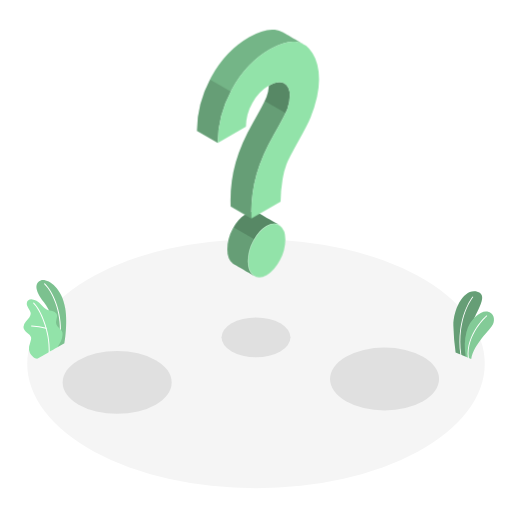
t = 0.00 s
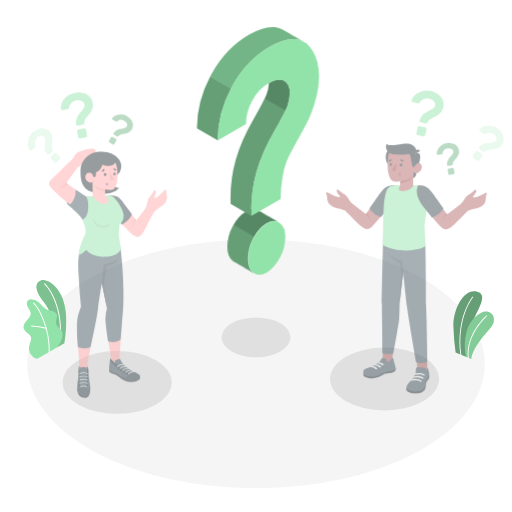
t = 0.38 s
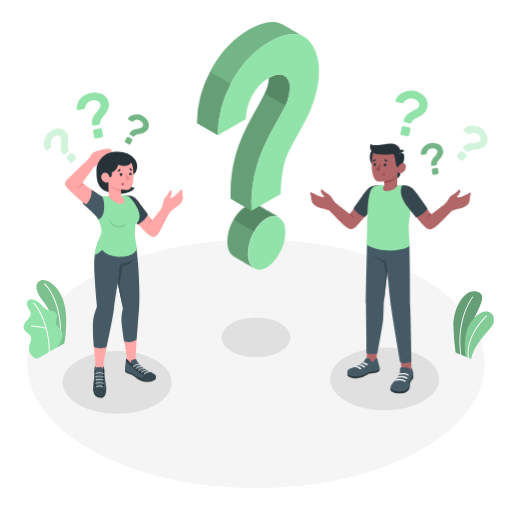
t = 1.13 s
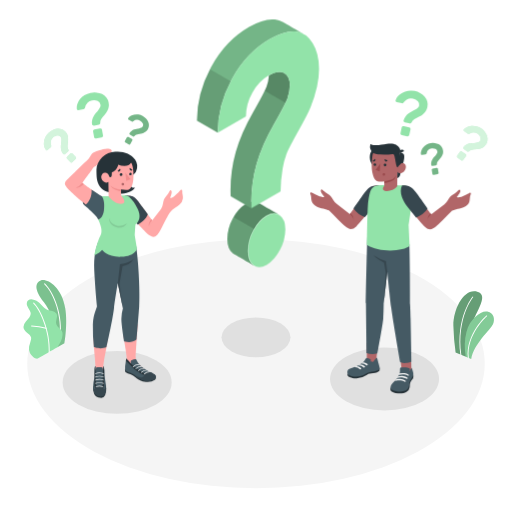
t = 1.50 s
t = 1.88 s: frame unchanged from t = 1.13 s, image omitted
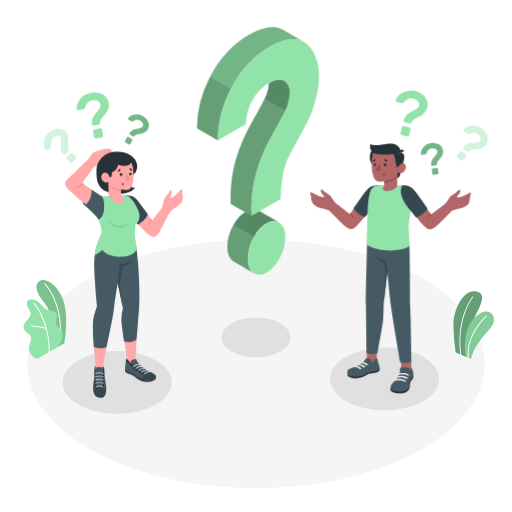
t = 2.63 s

The animated SVG that drew these frames (rendered in a browser with its animation timeline set to each time). Animation: 3 CSS @keyframes rules; one cycle of 3.00 s, repeats indefinitely.

<svg class="animated" id="freepik_stories-questions" xmlns="http://www.w3.org/2000/svg" viewBox="0 0 500 500" version="1.1" xmlns:xlink="http://www.w3.org/1999/xlink" xmlns:svgjs="http://svgjs.com/svgjs"><style>svg#freepik_stories-questions:not(.animated) .animable {opacity: 0;}svg#freepik_stories-questions.animated #freepik--character-2--inject-99 {animation: 1s 1 forwards cubic-bezier(.36,-0.01,.5,1.38) slideRight;animation-delay: 0s;}svg#freepik_stories-questions.animated #freepik--character-1--inject-99 {animation: 1s 1 forwards cubic-bezier(.36,-0.01,.5,1.38) slideLeft;animation-delay: 0s;}svg#freepik_stories-questions.animated #freepik--question-mark--inject-99 {animation: 3s Infinite  linear floating;animation-delay: 0s;}            @keyframes slideRight {                0% {                    opacity: 0;                    transform: translateX(30px);                }                100% {                    opacity: 1;                    transform: translateX(0);                }            }                    @keyframes slideLeft {                0% {                    opacity: 0;                    transform: translateX(-30px);                }                100% {                    opacity: 1;                    transform: translateX(0);                }            }                    @keyframes floating {                0% {                    opacity: 1;                    transform: translateY(0px);                }                50% {                    transform: translateY(-10px);                }                100% {                    opacity: 1;                    transform: translateY(0px);                }            }        </style><g id="freepik--Floor--inject-99" class="animable" style="transform-origin: 250px 355.23px;"><ellipse id="freepik--floor--inject-99" cx="250" cy="355.23" rx="223.4" ry="121.49" style="fill: rgb(245, 245, 245); transform-origin: 250px 355.23px;" class="animable"></ellipse></g><g id="freepik--Shadows--inject-99" class="animable" style="transform-origin: 244.975px 357.065px;"><ellipse id="freepik--Shadow--inject-99" cx="250" cy="329.43" rx="33.66" ry="19.44" style="fill: rgb(224, 224, 224); transform-origin: 250px 329.43px;" class="animable"></ellipse><ellipse id="freepik--shadow--inject-99" cx="375.53" cy="370.1" rx="53.21" ry="30.72" style="fill: rgb(224, 224, 224); transform-origin: 375.53px 370.1px;" class="animable"></ellipse><ellipse id="freepik--shadow--inject-99" cx="114.42" cy="373.42" rx="53.21" ry="30.72" style="fill: rgb(224, 224, 224); transform-origin: 114.42px 373.42px;" class="animable"></ellipse></g><g id="freepik--Plants--inject-99" class="animable" style="transform-origin: 252.659px 312.075px;"><g id="freepik--plants--inject-99" class="animable" style="transform-origin: 462.589px 317.549px;"><path d="M455,348.27l-10.05-4.11a214.38,214.38,0,0,1-2.18-26.22c0-16.42,10.23-36.5,23.21-33.14s-3.66,21.73-6.36,35.92S455,348.27,455,348.27Z" style="fill: rgb(146, 227, 169); transform-origin: 456.822px 316.349px;" id="ele4fwxuhfq7k" class="animable"></path><g id="el7txg3xdf8u6"><path d="M455,348.27l-10.05-4.11a214.38,214.38,0,0,1-2.18-26.22c0-16.42,10.23-36.5,23.21-33.14s-3.66,21.73-6.36,35.92S455,348.27,455,348.27Z" style="opacity: 0.3; transform-origin: 456.822px 316.349px;" class="animable"></path></g><path d="M450.13,347h0a.42.42,0,0,0,.36-.47c-4.79-36,11.4-56,11.56-56.17a.42.42,0,1,0-.65-.54c-.16.2-16.59,20.44-11.75,56.82A.42.42,0,0,0,450.13,347Z" style="fill: rgb(255, 255, 255); transform-origin: 455.453px 318.336px;" id="elirnozve4nwj" class="animable"></path><path d="M460.16,350.67l-5.25-2.38a55.79,55.79,0,0,1,.7-24.41c3.37-12.94,14.59-20.92,20.24-19.6,6.91,1.61,7.58,8,5.56,12.45C479,322,462.38,336.27,460.16,350.67Z" style="fill: rgb(146, 227, 169); transform-origin: 468.146px 327.404px;" id="elsuvzvfnvp1" class="animable"></path><g id="elkt9klfiaoof"><path d="M460.16,350.67l-5.25-2.38a55.79,55.79,0,0,1,.7-24.41c3.37-12.94,14.59-20.92,20.24-19.6,6.91,1.61,7.58,8,5.56,12.45C479,322,462.38,336.27,460.16,350.67Z" style="opacity: 0.1; transform-origin: 468.146px 327.404px;" class="animable"></path></g><path d="M457.43,349.84h0a.43.43,0,0,0,.38-.47c-2.36-22.84,17.57-40.4,17.78-40.57a.44.44,0,0,0,0-.6.42.42,0,0,0-.6,0c-.21.18-20.46,18-18.07,41.3A.44.44,0,0,0,457.43,349.84Z" style="fill: rgb(255, 255, 255); transform-origin: 466.216px 328.961px;" id="el5qtrevv1sk3" class="animable"></path></g><g id="freepik--plants--inject-99" class="animable" style="transform-origin: 43.7787px 311.879px;"><path d="M56,339.07l6.9-3.94s3.3-18.21.83-33.87c-3.48-22-18.47-29.61-23.91-27.42s-6.72,8.71,3.11,21.43C48.73,302.77,56.19,318.64,56,339.07Z" style="fill: rgb(146, 227, 169); transform-origin: 50.1377px 306.275px;" id="elyi7zuk7hu7" class="animable"></path><g id="eluxftju3jjgd"><g style="opacity: 0.15; transform-origin: 50.1377px 306.275px;" class="animable"><path d="M56,339.07l6.9-3.94s3.3-18.21.83-33.87c-3.48-22-18.47-29.61-23.91-27.42s-6.72,8.71,3.11,21.43C48.73,302.77,56.19,318.64,56,339.07Z" id="elno5h4bs7c8k" class="animable" style="transform-origin: 50.1377px 306.275px;"></path></g></g><path d="M58.5,330.33h-.07a.48.48,0,0,1-.41-.55c2.84-20.61-5.44-43.19-14.76-52.29a.5.5,0,1,1,.69-.71C53.43,286,61.88,309,59,329.9A.5.5,0,0,1,58.5,330.33Z" style="fill: rgb(255, 255, 255); transform-origin: 51.3134px 303.458px;" id="elukxvt6fbnrs" class="animable"></path><path d="M36.88,350.12c-1.09.62-3.33-.74-4.19-1.32a10.52,10.52,0,0,1-3.46-4,9.73,9.73,0,0,1-.86-5.85,22.65,22.65,0,0,1,.74-3.11l.87-3a7.75,7.75,0,0,0,.44-3c-.26-2.07-2.1-3.51-3.76-4.76-1.85-1.38-3.76-3.2-3.75-5.69a8.66,8.66,0,0,1,2.19-5.2c1.18-1.51,2.59-2.84,3.67-4.43A6.07,6.07,0,0,0,30,305.87a6.37,6.37,0,0,0-.84-2.41,33.46,33.46,0,0,1-2.64-4.84c-.61-1.74-.52-3.9.84-5.15a5.67,5.67,0,0,1,4.27-1.06,9.74,9.74,0,0,1,4,1.4c3.95,2.19,6.2,6.87,10.39,8.56a41,41,0,0,0,5.06,1.23,6.24,6.24,0,0,1,4.18,2.87c1.54,3.07-1.31,6.85-.23,10.11,1,2.88,3.76,4,5.33,6.59a6.14,6.14,0,0,1,.74,3.77,18.26,18.26,0,0,1-1.59,6.38A45.34,45.34,0,0,1,56,339.07C55.94,339.14,37.05,350,36.88,350.12Z" style="fill: rgb(146, 227, 169); transform-origin: 42.0287px 321.31px;" id="elaflwhesg5qm" class="animable"></path><path d="M48.07,344.16h0a.5.5,0,0,1-.48-.52c.81-19.5-8.38-41-15.06-47.3a.49.49,0,0,1,0-.69.5.5,0,0,1,.7,0C40,302,49.39,323.9,48.56,343.69A.49.49,0,0,1,48.07,344.16Z" style="fill: rgb(255, 255, 255); transform-origin: 40.4997px 319.834px;" id="elc314ni5qsxm" class="animable"></path><path d="M45.15,321.11l-.15,0a66.53,66.53,0,0,0-14.15-2.29.49.49,0,1,1,0-1,67.36,67.36,0,0,1,14.4,2.33.49.49,0,0,1,.33.61A.5.5,0,0,1,45.15,321.11Z" style="fill: rgb(255, 255, 255); transform-origin: 37.9753px 319.465px;" id="el4h2m8t0l17s" class="animable"></path></g></g><g id="freepik--character-2--inject-99" class="animable" style="transform-origin: 389.551px 236.317px;"><g id="freepik--Character--inject-99" class="animable" style="transform-origin: 381.419px 262.231px;"><polygon points="401.83 363.76 392.51 362.69 390.1 343.91 401.49 347.29 401.83 363.76" style="fill: rgb(177, 102, 104); transform-origin: 395.965px 353.835px;" id="elvviwwh6i5no" class="animable"></polygon><path d="M381.41,379.08a2.81,2.81,0,0,0,.16,2.28c1,1.16,3.58,2.52,7.1,2.77,3.37.24,6.37-.21,8.34-1.46a5.83,5.83,0,0,0,3.12-4.56c.19-1.91,0-3.76.89-5.23s2.18-2.9,2.47-3.64a7.45,7.45,0,0,0,0-3.9Z" style="fill: rgb(38, 50, 56); transform-origin: 392.495px 374.766px;" id="elconbmj2xz5" class="animable"></path><path d="M390.62,362.36a7.77,7.77,0,0,1-.39,2.13,19.56,19.56,0,0,1-2.06,4.21,17.23,17.23,0,0,1-1.4,2c-1,1.21-2.28,2.21-3.36,3.37a6.9,6.9,0,0,0-2.08,4.12c-.14,2.64,4.06,3.54,6.27,3.93a16.19,16.19,0,0,0,7.16-.36,6.57,6.57,0,0,0,4.82-5.25c.13-.74.08-1.49.17-2.22a10.35,10.35,0,0,1,2.05-4.62,13.69,13.69,0,0,0,1.57-2.51c.69-1.63.14-3.47-.3-5.09-.38-1.41-.84-3-1.34-2.89,0,.73,0,.83-.49,1.32s-.68,1.57-1.38,2.12a10.11,10.11,0,0,0,.49-1.88,1.05,1.05,0,0,0-.15-.74,2,2,0,0,0-.81-.44,16.68,16.68,0,0,0-3.2-.73,19.66,19.66,0,0,0-4.47,0,1.33,1.33,0,0,0-.79.46,1.63,1.63,0,0,0-.28.9C390.6,360.57,390.64,361.66,390.62,362.36Z" style="fill: rgb(69, 90, 100); transform-origin: 392.512px 370.532px;" id="el0vr6yt1as9x" class="animable"></path><path d="M387.81,369.26c1-.74,4.53-.75,5.73-.62a7.26,7.26,0,0,1,3.42,1.2.78.78,0,0,0,1-.08h0a.74.74,0,0,0-.08-1.12,7.43,7.43,0,0,0-3.84-1.43,19.86,19.86,0,0,0-5.18.3S387.52,368.38,387.81,369.26Z" style="fill: rgb(245, 245, 245); transform-origin: 392.974px 368.571px;" id="elfab71k3w9l" class="animable"></path><path d="M385.55,372c1.24-.73,5-.63,6.21-.5a6.83,6.83,0,0,1,3.32,1.27.79.79,0,0,0,1-.08h0a.74.74,0,0,0-.08-1.12,14.26,14.26,0,0,0-5.27-1.54c-3-.21-3.73.39-3.73.39A2.49,2.49,0,0,0,385.55,372Z" style="fill: rgb(245, 245, 245); transform-origin: 390.925px 371.449px;" id="el5kyr0m2rk3o" class="animable"></path><path d="M395.22,364.38a14.56,14.56,0,0,0-5.06.31c-.52.29-.87,1.12-.53,1.33a14.22,14.22,0,0,1,4.64-.46,9.9,9.9,0,0,1,3.2.88c.26.12.56.27.82.42a.69.69,0,0,0,1-.3h0a.66.66,0,0,0-.25-.85A9.55,9.55,0,0,0,395.22,364.38Z" style="fill: rgb(245, 245, 245); transform-origin: 394.425px 365.627px;" id="elrkvz1lup6yi" class="animable"></path><polygon points="367.08 355.22 358.22 352.75 358.22 334.84 369.21 335.32 367.08 355.22" style="fill: rgb(177, 102, 104); transform-origin: 363.715px 345.03px;" id="elbtoe629nrx" class="animable"></polygon><path d="M339.5,364.81a3.27,3.27,0,0,0,.13,2.35c.33.68,3.92,2.71,8.76,2.38a20.22,20.22,0,0,0,10-3.5c1.84-1.22,3.76-1.45,6.16-1.58s5.54-1.34,6.07-2.46a5.35,5.35,0,0,0-.08-3.05Z" style="fill: rgb(38, 50, 56); transform-origin: 355.073px 364.263px;" id="el7mtefqx3cmx" class="animable"></path><path d="M359,349.71l-.38-.08a1.39,1.39,0,0,0-.64,0,1.35,1.35,0,0,0-.6.4,11.88,11.88,0,0,0-1.23,1.95c-1,1.65-3.15,3-5.47,4.27-1.58.85-3.13,1.51-4.76,2.24s-3.88,1.21-5.18,2.09c-1.9,1.28-2.15,4.49,0,5.76,1.86,1.1,6.78,2.29,11.93.83,2.8-.8,5.92-3.79,9.6-4.08,2.34-.19,6.77-.84,8.28-2.62.56-.79-.19-3.29-.8-5.45-.67-2.36-1.3-6-2.08-5.83a1.06,1.06,0,0,1-.41.88c-.29.3-.68.49-1,.76a6.15,6.15,0,0,0-1.3,1.87,1.41,1.41,0,0,1-.66.72c-.4.14-.69-.1-1-.26a2,2,0,0,0-1.4-.1,9.42,9.42,0,0,1,.25-1.39.74.74,0,0,0,0-.44.66.66,0,0,0-.3-.34A7.43,7.43,0,0,0,359,349.71Z" style="fill: rgb(69, 90, 100); transform-origin: 354.983px 358.516px;" id="el5rokyly80f6" class="animable"></path><path d="M352.9,354.94a2.16,2.16,0,0,1,1.73-1.16c1.06-.2,2.94.59,4.11,1.55a.87.87,0,0,1-.12,1.44h0a.86.86,0,0,1-1-.11A6.7,6.7,0,0,0,352.9,354.94Z" style="fill: rgb(245, 245, 245); transform-origin: 355.983px 355.315px;" id="elh8pf23628dh" class="animable"></path><path d="M349.59,356.79a2.51,2.51,0,0,1,2.05-1.06,7.78,7.78,0,0,1,4.51,1.69.85.85,0,0,1-.12,1.39h0a.83.83,0,0,1-1-.11A6.7,6.7,0,0,0,349.59,356.79Z" style="fill: rgb(245, 245, 245); transform-origin: 353.023px 357.329px;" id="elc6cs5rc3eka" class="animable"></path><path d="M346,358.45a2.78,2.78,0,0,1,2.12-.95,7.53,7.53,0,0,1,4.32,1.7.86.86,0,0,1-.12,1.4h0a.83.83,0,0,1-1-.11A6.39,6.39,0,0,0,346,358.45Z" style="fill: rgb(245, 245, 245); transform-origin: 349.373px 359.109px;" id="elgi3ywbc3lyc" class="animable"></path><path d="M399.79,238.37c.61,18.47.65,58.47.65,58.47.19,2.3.39,6.38.56,14.66.25,12,.83,41.63.83,41.63s-5.73,2.69-11,.5c0,0-7.32-41.66-8.82-53.54-1.31-10.37-3.82-34.69-3.82-34.69l-3.46,30.87s0,8-.47,15.06c-.39,5.5-5.73,33.83-5.73,33.83a18.36,18.36,0,0,1-10.59-.35s-.48-43.49-.58-48.54c-.11-5.74,1.37-67.8,1.37-67.8Z" style="fill: rgb(69, 90, 100); transform-origin: 379.592px 291.479px;" id="el5ba6eovr958" class="animable"></path><path d="M378.21,265.4l-1.32-10.47a36.59,36.59,0,0,1-11.9-5.46s2.54,3.4,10,7l1.68,9.5-1.9,30.3Z" style="fill: rgb(55, 71, 79); transform-origin: 371.6px 272.87px;" id="elibo5mhg83hh" class="animable"></path><path d="M358.26,186.54c-2.7,3.54-16.59,22.6-16.59,22.6l-12.83-9.94c-3-2.35-3.89-5.43-5.77-7.56s-3.94-2.64-6.05-4.42-2.92-3.13-3.64-1.61,1.61,4.17,2,4.81,2.8,2.17-.38,2-9.3-3.8-10.78-4.47-1.52,1.16-.82,2.36.35,4.54,1.17,6.69,2.26,3.47,5.19,4.92c2.73,1.36,9.37,2.21,11.53,3.57h0c4.74,4.86,13.68,13.93,15.94,15.61,3.11,2.31,6.12,4.44,10.88-.14s18.55-22.55,18.55-22.55l2.85-17.09C364.83,181.15,361.52,182.27,358.26,186.54Z" style="fill: rgb(177, 102, 104); transform-origin: 336.235px 202.485px;" id="el448pu333inu" class="animable"></path><path d="M341.67,209.14c1.76,1.3,3.59,4.22,3.76,5.53a9,9,0,0,0-3-6.56Z" style="fill: rgb(154, 74, 77); transform-origin: 343.55px 211.39px;" id="el8h79ulpdaj5" class="animable"></path><path d="M370.61,180.9s-6.6-.08-9.5,1.95-5.05,5-9.76,11.85c-4.13,6-6.13,8.88-6.13,8.88a22.14,22.14,0,0,0,11.21,8.56l12.32-15.26Z" style="fill: rgb(55, 71, 79); transform-origin: 357.915px 196.52px;" id="elobhon33r55" class="animable"></path><path d="M383.38,180.58c3.74.36,9,.4,12.7.78,2.57,1.06,7.53,5.38,7.16,8.46-1.38,11.51-4.17,30.38-4.17,30.38l.92,20c-5.15,5.14-29.25,7.15-41.67-1.07,0,0,.4-35.92,1.26-42,1.53-10.89,2.87-14.93,8.49-15.89S383.38,180.58,383.38,180.58Z" style="fill: rgb(146, 227, 169); transform-origin: 380.79px 212.608px;" id="elwn1v3mqb4e" class="animable"></path><path d="M404.56,186.83c2.7,3.54,16.6,22.6,16.6,22.6L434,199.49c3-2.36,3.89-5.44,5.77-7.56s3.94-2.64,6.05-4.42,2.92-3.13,3.64-1.62-1.61,4.18-2,4.82-2.8,2.17.38,2,9.29-3.81,10.78-4.48,1.51,1.16.82,2.36-.36,4.55-1.17,6.7-2.26,3.46-5.19,4.92c-2.73,1.36-9.37,2.21-11.53,3.57h0c-4.74,4.85-13.68,13.93-15.94,15.6-3.11,2.31-6.12,4.44-10.88-.13s-15.64-18.8-15.64-18.8l-5.76-20.84C398,181.44,401.31,182.56,404.56,186.83Z" style="fill: rgb(177, 102, 104); transform-origin: 426.604px 202.77px;" id="el2py7ufsnf09" class="animable"></path><path d="M421.16,209.43c-1.76,1.3-3.59,4.22-3.76,5.53a9,9,0,0,1,3-6.57Z" style="fill: rgb(154, 74, 77); transform-origin: 419.28px 211.675px;" id="elxzpyyg694pj" class="animable"></path><path d="M392.67,181.11s5.93-.37,9.05,2c2.81,2.16,5,5,9.76,11.85,4.13,6,6.13,8.88,6.13,8.88a22.2,22.2,0,0,1-11.22,8.56L398,202.06C393.63,196.52,389.3,188.09,392.67,181.11Z" style="fill: rgb(55, 71, 79); transform-origin: 404.538px 196.745px;" id="eltb2g9g6jijl" class="animable"></path><path d="M384.31,153.5a11.6,11.6,0,1,1-11.7-11.5A11.6,11.6,0,0,1,384.31,153.5Z" style="fill: rgb(38, 50, 56); transform-origin: 372.71px 153.6px;" id="elj9ib1x1o9k" class="animable"></path><path d="M392.84,161.68s-1.81,8.85-2.55,10.3a4,4,0,0,1-2.29,1.89l.07-6.22Z" style="fill: rgb(38, 50, 56); transform-origin: 390.42px 167.775px;" id="ele9xra9g3skv" class="animable"></path><path d="M390.37,149.05a4.33,4.33,0,0,1,3.61,1.23c1.56,1.57.74,6.53-1.14,11.4l-3.54.44Z" style="fill: rgb(38, 50, 56); transform-origin: 392.051px 155.567px;" id="elzo931hhfa0f" class="animable"></path><path d="M388.24,162.13c.71.42,1.71-1,2.58-1.88s3.71-2.2,5.17.79-1.2,7.12-3.44,7.84c-3.87,1.26-4.48-1.23-4.48-1.23l-.16,14.42h0c-4.76,6.23-18.15,5.82-12.63-.68l0-4.26a24.52,24.52,0,0,1-5.22.31c-2.86-.41-4.67-2.65-5.57-5.73-1.43-4.94-2-8.94-.9-18.71,1.2-10.7,13.63-10.92,20.38-6.75S388.24,162.13,388.24,162.13Z" style="fill: rgb(177, 102, 104); transform-origin: 379.711px 165.122px;" id="elsunyb9qm8c" class="animable"></path><path d="M388.25,163.32c.35,0,1.69-2.26,2.57-3.07,1.21-1.13-.45-11.2-.45-11.2a4.9,4.9,0,0,0-.9-5.45c-1.69-1.83-4.05-4.06-11.65-3.1-5.43.69-11.32,2.44-16.11.14a8.13,8.13,0,0,0,2.9,8.6s1.74,1.1,6.29,1.61a67.39,67.39,0,0,0,12.58-.35c1.32-.19,1.61,1.08,2.35,4.57C386.48,158.12,387.05,163.31,388.25,163.32Z" style="fill: rgb(38, 50, 56); transform-origin: 376.342px 151.795px;" id="eljrkho1gankb" class="animable"></path><path d="M390.37,149.83l4.27-2.34a2.36,2.36,0,0,0-3.26-1.05A2.56,2.56,0,0,0,390.37,149.83Z" style="fill: rgb(38, 50, 56); transform-origin: 392.364px 147.99px;" id="elyhfidj2by6s" class="animable"></path><path d="M375.25,177.13s6.36-1.34,8.57-2.54a7.32,7.32,0,0,0,3.05-3.07,10,10,0,0,1-1.71,3.6c-1.61,2.1-9.89,3.7-9.89,3.7Z" style="fill: rgb(154, 74, 77); transform-origin: 381.06px 175.17px;" id="elvehiletd9v" class="animable"></path><path d="M374.74,161.11a1.29,1.29,0,0,0,1.28,1.31,1.33,1.33,0,1,0-1.28-1.31Z" style="fill: rgb(38, 50, 56); transform-origin: 376.07px 161.091px;" id="el44bznyw8u96" class="animable"></path><path d="M378.53,156.72l-2.84-1.29a1.64,1.64,0,0,0,.8,2.12A1.53,1.53,0,0,0,378.53,156.72Z" style="fill: rgb(38, 50, 56); transform-origin: 377.045px 156.556px;" id="eldfs3vnevb5t" class="animable"></path><path d="M366.38,155.15l-2.47,1.94a1.49,1.49,0,0,0,2.16.31A1.66,1.66,0,0,0,366.38,155.15Z" style="fill: rgb(38, 50, 56); transform-origin: 365.298px 156.44px;" id="elfcrmu0bqvo" class="animable"></path><path d="M364.89,160.8a1.22,1.22,0,1,0,1.21-1.28A1.24,1.24,0,0,0,364.89,160.8Z" style="fill: rgb(38, 50, 56); transform-origin: 366.109px 160.74px;" id="elckpp88t1rs5" class="animable"></path><polygon points="371.51 159.77 370.79 167.42 366.84 165.9 371.51 159.77" style="fill: rgb(154, 74, 77); transform-origin: 369.175px 163.595px;" id="elk03tcf2qpj" class="animable"></polygon><path d="M373.68,170.29a1.23,1.23,0,1,0,1.23-1.22A1.23,1.23,0,0,0,373.68,170.29Z" style="fill: rgb(154, 74, 77); transform-origin: 374.91px 170.3px;" id="ellio3m8cdyuq" class="animable"></path></g><g id="freepik--question-marks--inject-99" class="animable" style="transform-origin: 431.204px 129.583px;"><path d="M404.9,88.82a20.89,20.89,0,0,1,5.46,2.05,15.67,15.67,0,0,1,4.34,3.45A12.37,12.37,0,0,1,417.26,99a11,11,0,0,1,.12,5.62,11.35,11.35,0,0,1-1.72,4.11,13.43,13.43,0,0,1-2.69,2.83,21.92,21.92,0,0,1-3.21,2.07l-3.18,1.68a17.43,17.43,0,0,0-2.72,1.76,5.15,5.15,0,0,0-1.7,2.27,2.37,2.37,0,0,1-.81,1,1.43,1.43,0,0,1-1.22.25l-4.68-1a1.73,1.73,0,0,1-1.1-.76,1.42,1.42,0,0,1-.2-1.27,11.15,11.15,0,0,1,2-4,15.74,15.74,0,0,1,2.88-2.78,22.54,22.54,0,0,1,3.29-2c1.14-.57,2.2-1.12,3.18-1.66a13.89,13.89,0,0,0,2.51-1.7,4,4,0,0,0,1.33-2.2,4.77,4.77,0,0,0-1.12-4.28,8.58,8.58,0,0,0-4.91-2.67q-5.24-1.17-8.86,3.53a3.23,3.23,0,0,1-.87.87,1.57,1.57,0,0,1-1.21.09l-5-1.11a1.35,1.35,0,0,1-.87-.58,1.27,1.27,0,0,1-.19-1.07,9.78,9.78,0,0,1,2.3-4.11,15.48,15.48,0,0,1,4.29-3.32,18.43,18.43,0,0,1,5.65-1.88A16.42,16.42,0,0,1,404.9,88.82Zm-5.28,35.54a1.63,1.63,0,0,1,1.06.76,1.65,1.65,0,0,1,.23,1.28l-1.2,5.42a1.71,1.71,0,0,1-2,1.29l-5.3-1.17a1.65,1.65,0,0,1-1.06-.75,1.62,1.62,0,0,1-.23-1.28l1.2-5.43a1.71,1.71,0,0,1,2-1.29Z" style="fill: rgb(146, 227, 169); transform-origin: 401.976px 110.792px;" id="elhwbpws44pa8" class="animable"></path><path d="M420.62,139.81a14,14,0,0,1,4-.08,10.81,10.81,0,0,1,3.67,1.1,8.54,8.54,0,0,1,2.82,2.32,7.5,7.5,0,0,1,1.51,3.57,7.65,7.65,0,0,1,0,3.07,9.21,9.21,0,0,1-1,2.51,15.59,15.59,0,0,1-1.52,2.14l-1.61,1.9a13.05,13.05,0,0,0-1.3,1.82,3.58,3.58,0,0,0-.5,1.89,1.65,1.65,0,0,1-.26.88,1,1,0,0,1-.71.47l-3.27.54a1.23,1.23,0,0,1-.9-.21,1,1,0,0,1-.45-.76,7.44,7.44,0,0,1,.23-3.06,10.16,10.16,0,0,1,1.13-2.53,15.53,15.53,0,0,1,1.59-2.13c.59-.66,1.12-1.28,1.62-1.88a9.77,9.77,0,0,0,1.17-1.73,2.76,2.76,0,0,0,.29-1.75,3.29,3.29,0,0,0-1.82-2.46,5.86,5.86,0,0,0-3.82-.46,5.73,5.73,0,0,0-4.78,4.53,2.34,2.34,0,0,1-.34.79,1.11,1.11,0,0,1-.75.36l-3.48.57a1,1,0,0,1-.71-.15.89.89,0,0,1-.4-.64,6.75,6.75,0,0,1,.43-3.22,10.48,10.48,0,0,1,1.9-3.23,12.79,12.79,0,0,1,3.14-2.65A11.38,11.38,0,0,1,420.62,139.81ZM426.33,164a1.16,1.16,0,0,1,.88.21,1.15,1.15,0,0,1,.47.76l.62,3.78a1.16,1.16,0,0,1-.21.88,1.12,1.12,0,0,1-.76.47l-3.7.61a1.15,1.15,0,0,1-.87-.21,1.12,1.12,0,0,1-.48-.76l-.62-3.79a1.19,1.19,0,0,1,1-1.35Z" style="fill: rgb(146, 227, 169); transform-origin: 421.882px 155.174px;" id="el1ljm3lt6s1m" class="animable"></path><g id="elvwzetinouwc"><g style="opacity: 0.2; transform-origin: 421.882px 155.174px;" class="animable"><path d="M420.62,139.81a14,14,0,0,1,4-.08,10.81,10.81,0,0,1,3.67,1.1,8.54,8.54,0,0,1,2.82,2.32,7.5,7.5,0,0,1,1.51,3.57,7.65,7.65,0,0,1,0,3.07,9.21,9.21,0,0,1-1,2.51,15.59,15.59,0,0,1-1.52,2.14l-1.61,1.9a13.05,13.05,0,0,0-1.3,1.82,3.58,3.58,0,0,0-.5,1.89,1.65,1.65,0,0,1-.26.88,1,1,0,0,1-.71.47l-3.27.54a1.23,1.23,0,0,1-.9-.21,1,1,0,0,1-.45-.76,7.44,7.44,0,0,1,.23-3.06,10.16,10.16,0,0,1,1.13-2.53,15.53,15.53,0,0,1,1.59-2.13c.59-.66,1.12-1.28,1.62-1.88a9.77,9.77,0,0,0,1.17-1.73,2.76,2.76,0,0,0,.29-1.75,3.29,3.29,0,0,0-1.82-2.46,5.86,5.86,0,0,0-3.82-.46,5.73,5.73,0,0,0-4.78,4.53,2.34,2.34,0,0,1-.34.79,1.11,1.11,0,0,1-.75.36l-3.48.57a1,1,0,0,1-.71-.15.89.89,0,0,1-.4-.64,6.75,6.75,0,0,1,.43-3.22,10.48,10.48,0,0,1,1.9-3.23,12.79,12.79,0,0,1,3.14-2.65A11.38,11.38,0,0,1,420.62,139.81ZM426.33,164a1.16,1.16,0,0,1,.88.21,1.15,1.15,0,0,1,.47.76l.62,3.78a1.16,1.16,0,0,1-.21.88,1.12,1.12,0,0,1-.76.47l-3.7.61a1.15,1.15,0,0,1-.87-.21,1.12,1.12,0,0,1-.48-.76l-.62-3.79a1.19,1.19,0,0,1,1-1.35Z" id="elvgf34qa468" class="animable" style="transform-origin: 421.882px 155.174px;"></path></g></g><path d="M454.72,150.54a1.41,1.41,0,0,1,.33,1.94l-2.64,3.7a1.41,1.41,0,0,1-1.94.33l-3.62-2.57a1.35,1.35,0,0,1-.56-.9,1.4,1.4,0,0,1,.23-1l2.64-3.71a1.39,1.39,0,0,1,.9-.56,1.37,1.37,0,0,1,1,.24ZM470,125.45a16.58,16.58,0,0,1,3.46,3.28,12.85,12.85,0,0,1,2.17,4,10.15,10.15,0,0,1,.45,4.31,9,9,0,0,1-1.7,4.27,9.33,9.33,0,0,1-2.6,2.55,10.87,10.87,0,0,1-2.94,1.27,18,18,0,0,1-3.07.54l-2.94.25a15.81,15.81,0,0,0-2.6.46,4.28,4.28,0,0,0-2,1.18,2.11,2.11,0,0,1-.94.53,1.2,1.2,0,0,1-1-.21l-3.2-2.27a1.45,1.45,0,0,1-.58-.92,1.16,1.16,0,0,1,.25-1,9,9,0,0,1,2.75-2.39,12.32,12.32,0,0,1,3.06-1.18,18.7,18.7,0,0,1,3.12-.48c1-.06,2-.14,2.92-.23a11,11,0,0,0,2.43-.49,3.23,3.23,0,0,0,1.7-1.23,3.87,3.87,0,0,0,.52-3.58,7,7,0,0,0-2.84-3.57q-3.57-2.55-7.8-.17a2.8,2.8,0,0,1-.93.38,1.3,1.3,0,0,1-.95-.32l-3.4-2.42a1.15,1.15,0,0,1-.48-.72,1.06,1.06,0,0,1,.21-.86,7.93,7.93,0,0,1,3-2.37,12.69,12.69,0,0,1,4.29-1.13,15.31,15.31,0,0,1,4.85.38A13.32,13.32,0,0,1,470,125.45Z" style="fill: rgb(146, 227, 169); transform-origin: 461.208px 139.819px;" id="elilr7jn6h3br" class="animable"></path><g id="el4x4blgcqgi4"><g style="opacity: 0.6; transform-origin: 461.208px 139.819px;" class="animable"><path d="M454.72,150.54a1.41,1.41,0,0,1,.33,1.94l-2.64,3.7a1.41,1.41,0,0,1-1.94.33l-3.62-2.57a1.35,1.35,0,0,1-.56-.9,1.4,1.4,0,0,1,.23-1l2.64-3.71a1.39,1.39,0,0,1,.9-.56,1.37,1.37,0,0,1,1,.24ZM470,125.45a16.58,16.58,0,0,1,3.46,3.28,12.85,12.85,0,0,1,2.17,4,10.15,10.15,0,0,1,.45,4.31,9,9,0,0,1-1.7,4.27,9.33,9.33,0,0,1-2.6,2.55,10.87,10.87,0,0,1-2.94,1.27,18,18,0,0,1-3.07.54l-2.94.25a15.81,15.81,0,0,0-2.6.46,4.28,4.28,0,0,0-2,1.18,2.11,2.11,0,0,1-.94.53,1.2,1.2,0,0,1-1-.21l-3.2-2.27a1.45,1.45,0,0,1-.58-.92,1.16,1.16,0,0,1,.25-1,9,9,0,0,1,2.75-2.39,12.32,12.32,0,0,1,3.06-1.18,18.7,18.7,0,0,1,3.12-.48c1-.06,2-.14,2.92-.23a11,11,0,0,0,2.43-.49,3.23,3.23,0,0,0,1.7-1.23,3.87,3.87,0,0,0,.52-3.58,7,7,0,0,0-2.84-3.57q-3.57-2.55-7.8-.17a2.8,2.8,0,0,1-.93.38,1.3,1.3,0,0,1-.95-.32l-3.4-2.42a1.15,1.15,0,0,1-.48-.72,1.06,1.06,0,0,1,.21-.86,7.93,7.93,0,0,1,3-2.37,12.69,12.69,0,0,1,4.29-1.13,15.31,15.31,0,0,1,4.85.38A13.32,13.32,0,0,1,470,125.45Z" style="fill: rgb(255, 255, 255); transform-origin: 461.208px 139.819px;" id="elxud96v3qfxa" class="animable"></path></g></g></g></g><g id="freepik--character-1--inject-99" class="animable animator-active" style="transform-origin: 110.726px 239.347px;"><g id="freepik--character--inject-99" class="animable" style="transform-origin: 121.006px 266.79px;"><path d="M132.48,348.52c-.1-3,2.06-32.32,2.06-32.32l-14.28,10.36c2.93,17.48,3.56,21.61,3.61,24.47h0a2.65,2.65,0,0,0-.08.73c0,3.4,3.85,5.23,6.84,7.5a56.63,56.63,0,0,0,8.09,5.28c2.17,1.09,6.59,1.19,7.13-.21-3.64-2.78-8.93-6.94-11.83-10.11C132.64,352.7,132.59,351.5,132.48,348.52Z" style="fill: rgb(255, 168, 167); transform-origin: 133.055px 340.785px;" id="elbna8s3kzh2" class="animable"></path><path d="M152.06,368a2.66,2.66,0,0,1-.61,2.73,12.24,12.24,0,0,1-9.08,2.16c-4.54-.59-7-1.88-8.81-3.4s-4.36-3.66-6.42-4.11a12.38,12.38,0,0,1-4.58-1.88c-.61-.59-.53-3.21-.53-3.21Z" style="fill: rgb(38, 50, 56); transform-origin: 137.117px 366.666px;" id="el8t5nipx15ro" class="animable"></path><path d="M123.84,350.2a.72.72,0,0,0-.69.61c-.14.72-.29,2.82-.59,4a21.35,21.35,0,0,0-.44,6.36c.25,1.35,3.35,2.28,5.34,3a25.15,25.15,0,0,1,6.44,4.06,18.16,18.16,0,0,0,9.57,3.57c3.5,0,7.44-1.16,8.35-2.78,1.11-2,.24-3.17-4.95-5.58-1-.45-4.43-2.5-5.61-3.24-3.18-2-6.33-4.79-7.8-8.33a2,2,0,0,0-.74-1.08,1.66,1.66,0,0,0-1-.1,8.72,8.72,0,0,0-2.5.76c-.69.33-1.68.72-1.67,1.61a3.09,3.09,0,0,0,.2.9c.06.19.11.43,0,.54s-.35,0-.49-.14a13.19,13.19,0,0,1-1.39-1.68,5.43,5.43,0,0,0-.83-.83,7.88,7.88,0,0,1-.88-.58C123.78,351,123.86,350.62,123.84,350.2Z" style="fill: rgb(69, 90, 100); transform-origin: 137.148px 361px;" id="elh42ec7gacmw" class="animable"></path><path d="M133.9,368.28c-.91-.74-1.87-1.47-2.83-2.11h0s6.1,3.71,8.56,2a2.2,2.2,0,0,0,.8-2.82c0-.42,3.88-2.23,5.42-2.41h0c.43.24.79.43,1,.53,5.19,2.41,6.06,3.57,4.95,5.58-.91,1.62-3.76,2.89-8.28,2.89C140.58,372,136,370,133.9,368.28Z" style="fill: rgb(55, 71, 79); transform-origin: 141.647px 367.441px;" id="el6i1fl1wb15x" class="animable"></path><path d="M140,364.14c3.23,1.29,1.85,1.89.95,2s-6.33-3-9.65-5.66-5.63-5.73-6.91-6.73c-.48-.37-1-.83-1.46-1.26.09-.71.16-1.36.22-1.7a.72.72,0,0,1,.69-.61c0,.42-.06.81.26,1.12a7.88,7.88,0,0,0,.88.58,5.43,5.43,0,0,1,.83.83,13.19,13.19,0,0,0,1.39,1.68A42,42,0,0,0,140,364.14Z" style="fill: rgb(38, 50, 56); transform-origin: 132.479px 358.161px;" id="elfbbhbp4xvsm" class="animable"></path><path d="M140.72,365.69a.32.32,0,0,1-.2-.08.31.31,0,0,1-.05-.44,7.67,7.67,0,0,1,5.91-2.34.33.33,0,0,1,.29.36.32.32,0,0,1-.35.28,7.12,7.12,0,0,0-5.35,2.1A.33.33,0,0,1,140.72,365.69Z" style="fill: rgb(245, 245, 245); transform-origin: 143.536px 364.255px;" id="eloam4mv5rtbk" class="animable"></path><path d="M137.91,364a.31.31,0,0,1-.21-.07.33.33,0,0,1,0-.45,7.69,7.69,0,0,1,5.91-2.33.32.32,0,0,1-.07.64,7.08,7.08,0,0,0-5.35,2.1A.32.32,0,0,1,137.91,364Z" style="fill: rgb(245, 245, 245); transform-origin: 140.754px 362.571px;" id="el19bs7o7gv2z" class="animable"></path><path d="M135.09,362.31a.31.31,0,0,1-.2-.07.32.32,0,0,1,0-.45,7.7,7.7,0,0,1,5.91-2.33.32.32,0,0,1,.29.35.32.32,0,0,1-.35.29,7.08,7.08,0,0,0-5.35,2.1A.34.34,0,0,1,135.09,362.31Z" style="fill: rgb(245, 245, 245); transform-origin: 137.945px 360.882px;" id="elpq90xwd84u" class="animable"></path><path d="M132.48,360.44a.31.31,0,0,1-.2-.07.31.31,0,0,1,0-.45,7.67,7.67,0,0,1,5.91-2.33.32.32,0,0,1,.28.35.32.32,0,0,1-.35.28,7.15,7.15,0,0,0-5.35,2.1A.32.32,0,0,1,132.48,360.44Z" style="fill: rgb(245, 245, 245); transform-origin: 135.327px 359.011px;" id="el7oxob7aj2kd" class="animable"></path><path d="M129.93,358.57a.37.37,0,0,1-.2-.07.32.32,0,0,1,0-.45,7.82,7.82,0,0,1,6.45-2.36.3.3,0,0,1,.28.35.32.32,0,0,1-.35.28,7.27,7.27,0,0,0-5.88,2.12A.34.34,0,0,1,129.93,358.57Z" style="fill: rgb(245, 245, 245); transform-origin: 133.051px 357.11px;" id="el9rrn55jgceq" class="animable"></path><path d="M105.58,329.55l-14.41-.26c.21,9.62,1.74,20.29,2,29.31,0,1.7,0,13.2.6,16.7,1,5.25,7.2,4.54,7.53,1.4s-.4-16.57-.38-18c-.06-5.78,2.65-15.55,4.08-25.94C105.06,332.29,105.51,330.05,105.58,329.55Z" style="fill: rgb(255, 168, 167); transform-origin: 98.375px 354.221px;" id="el3ng7fdzjqlp" class="animable"></path><path d="M103.64,378.88a14.39,14.39,0,0,1-1,7.08,4.54,4.54,0,0,1-5,2.36c-2.13-.31-4.94-1.45-5.8-4A16.92,16.92,0,0,1,91,377Z" style="fill: rgb(38, 50, 56); transform-origin: 97.3173px 382.712px;" id="elgmgvtyyfp3" class="animable"></path><path d="M93.13,357.5c-.85.15-.69,4.3-.77,8.47-.09,4.48-1.22,6.44-1.33,10.11-.13,4.2.28,6,2,8.38s7.09,4.3,9.26.46c1.77-3.13,1.53-6.38.92-10.5s-1.09-7.24-1.25-10.5-.23-6.15-1-6.42c0,.46,0,1.05,0,1.5s.07,2-.41,2.1a7.48,7.48,0,0,1-.13-1.17,1.42,1.42,0,0,0-.33-1,1.64,1.64,0,0,0-1-.32,22.3,22.3,0,0,0-2.58-.14c-.43,0-.87,0-1.29.07a3.24,3.24,0,0,0-1.07.27.78.78,0,0,0-.43.46,1.29,1.29,0,0,0,0,.48,3.53,3.53,0,0,1,0,.86c0,.13-.09.29-.22.27s-.15-.14-.16-.24c-.06-.5,0-.87-.06-1.45,0-.27,0-.64,0-.91S93.14,357.77,93.13,357.5Z" style="fill: rgb(69, 90, 100); transform-origin: 97.3345px 372.302px;" id="el3ebca9euyn1" class="animable"></path><path d="M91.1,374.88c0,.61-.13,4.62,1,5.22s1.57-2.52,1.57-2.52,2.65-1.11,6.81.23c-.14.66.68,2.72,1.73,2.16s1-5.13,1-5.19c.57,4,.75,7.1-1,10.14-2.17,3.84-7.56,1.9-9.26-.46s-2.11-4.18-2-8.38C91,375.66,91.07,375.27,91.1,374.88Z" style="fill: rgb(55, 71, 79); transform-origin: 97.2709px 380.939px;" id="elrttappg32rd" class="animable"></path><path d="M94,377.81c.13,1.5-1.39,1.15-1.67-1s.38-7.24,0-10.88c.08-4.17-.08-8.32.77-8.47a.76.76,0,0,0,0,.15l.1,2.11a6.85,6.85,0,0,0,0,.9c.28,3.06.45,9,.46,11.82A50.39,50.39,0,0,0,94,377.81Z" style="fill: rgb(38, 50, 56); transform-origin: 93.1332px 368.093px;" id="elmzcf1w3wfr" class="animable"></path><path d="M100,377.81a47.78,47.78,0,0,0,.29-5.33c0-2.8.18-8.67.46-11.75a7.7,7.7,0,0,0,.13-1.73c0-.42,0-1,0-1.4,0,0,0-.06,0-.1.56.21.76,1.86.88,3.94,0,1.21,0,2.71-.11,4.53-.38,3.64.28,8.8,0,10.91S99.9,379.31,100,377.81Z" style="fill: rgb(38, 50, 56); transform-origin: 100.878px 368.12px;" id="elld0j2upwf6q" class="animable"></path><path d="M100.59,377.92l-.11,0a10.22,10.22,0,0,0-6.67,0,.32.32,0,1,1-.23-.6,10.6,10.6,0,0,1,7.13,0,.31.31,0,0,1,.18.41A.31.31,0,0,1,100.59,377.92Z" style="fill: rgb(245, 245, 245); transform-origin: 97.1426px 377.322px;" id="elea4erqwr2sb" class="animable"></path><path d="M101,374.6a.23.23,0,0,1-.11,0,12.58,12.58,0,0,0-7.46,0,.32.32,0,0,1-.41-.2.31.31,0,0,1,.2-.4,13,13,0,0,1,7.89,0,.32.32,0,0,1-.11.62Z" style="fill: rgb(245, 245, 245); transform-origin: 97.1604px 374.003px;" id="ell2j5ukls7ha" class="animable"></path><path d="M93.3,371.46a.33.33,0,0,1-.29-.19.32.32,0,0,1,.16-.42,10.93,10.93,0,0,1,7.87-.05.31.31,0,0,1,.18.41.32.32,0,0,1-.41.18s-3.92-1.54-7.37,0A.35.35,0,0,1,93.3,371.46Z" style="fill: rgb(245, 245, 245); transform-origin: 97.1133px 370.776px;" id="elvp734sqp2hj" class="animable"></path><path d="M93.23,368.52a.32.32,0,0,1-.29-.18.32.32,0,0,1,.15-.42,9.89,9.89,0,0,1,8-.09.31.31,0,0,1,.15.42.31.31,0,0,1-.42.15,9.5,9.5,0,0,0-7.48.09A.35.35,0,0,1,93.23,368.52Z" style="fill: rgb(245, 245, 245); transform-origin: 97.0917px 367.775px;" id="elvtr73n6w7h" class="animable"></path><path d="M93.16,365.23a.32.32,0,0,1-.14-.61c3.81-1.88,7.92-.08,8.09,0a.3.3,0,0,1,.16.42.32.32,0,0,1-.42.16s-4-1.75-7.54,0A.28.28,0,0,1,93.16,365.23Z" style="fill: rgb(245, 245, 245); transform-origin: 97.0697px 364.499px;" id="elwo610rliyqm" class="animable"></path><path d="M95.91,236c-5.08,14.07-4.19,22.9-3.32,37.65.8,13.52,2.07,25.43,2.07,25.43-.2,2.4-3.54,7.08-4,17.68a173.65,173.65,0,0,0,1,22.35s6.65,2.43,12.27,0c0,0,5.75-25.39,7.32-37.8,1.36-10.83,3.74-24.67,3.74-24.67l5,24.62a36.38,36.38,0,0,0-1.49,10.19c0,5.79,2.69,21.89,2.69,21.89s7.45,2.41,12.17-1.78c0,0,1.87-23.17,2.53-32,.88-11.78-.4-44.07-3.23-60.6Z" style="fill: rgb(69, 90, 100); transform-origin: 113.395px 288.095px;" id="eluveiqeo9wk" class="animable"></path><path d="M115.05,276.6l2.08-18.52s9.31-1.24,13.53-5.21a15.27,15.27,0,0,1-11,6.93l-3,17.24,3.4,24.18Z" style="fill: rgb(55, 71, 79); transform-origin: 122.855px 277.045px;" id="elikordt1vcf" class="animable"></path><path d="M138.07,222.27c-4.53-4.66-12.71-15.2-12.71-15.2l-4.62-16a29.88,29.88,0,0,0,3.1,0c5,.33,6.47.76,9.58,4.16,2.47,2.71,11.89,15.57,15.16,19.9l8.69-11.07c2.09-3.15,1.75-6.68,2.83-9.25s2.83-3.7,4.23-6,1.73-3.84,2.88-2.65-.18,4.39-.35,5.12-1.93,2.9,1,1.77,7.45-6.48,8.61-7.57,1.78.6,1.52,1.94,1,4.36.54,6.57a9,9,0,0,1-3.1,5.71c-2.11,2.12-7.27,4.73-9.29,7.52s-6.33,11.46-9,16.68c-3.35,6.64-6.2,8.83-10,6.59S139.74,224,138.07,222.27Z" style="fill: rgb(255, 168, 167); transform-origin: 149.686px 208.235px;" id="elxg08vbvzl4h" class="animable"></path><path d="M122.21,190.9a16.58,16.58,0,0,1,7.54,1c2.71,1.22,4.55,3.84,7.2,7.39s7.38,9.76,7.38,9.76-1.28,5.39-9.72,10.23l-13.78-14.19Z" style="fill: rgb(55, 71, 79); transform-origin: 132.58px 205.049px;" id="elzbeectmpia" class="animable"></path><path d="M148.58,215.12a10.56,10.56,0,0,0-3.15,5.83s-1-3.21,2.41-6.82Z" style="fill: rgb(242, 143, 143); transform-origin: 146.937px 217.54px;" id="elsv7it9iikx" class="animable"></path><path d="M132.19,219.31c6.15-5.06,4.12-11.65,1.88-16.09-4.49-8.87-9.16-12.36-11.11-12.33l-12.23.12c-5.84.8-10.36.4-11.77.73-3.6.85-3.68,3.81-3.82,7.64-.15,4.2-2.3,3.49-1.21,10.43a71.63,71.63,0,0,1,3.38,7.95c.66,2.4,2.52,6.22,1.53,10.1-.38,1.5-1.4,3-2.93,7.11a77.43,77.43,0,0,0-3.85,14.26s3.57-.83,7.63-5.15c0,0,5.55,7.43,18.9,6.68,13.85-.78,15.07-8,15.07-8l-2.12-13C131.86,224.51,132,222.61,132.19,219.31Z" style="fill: rgb(146, 227, 169); transform-origin: 114.168px 220.851px;" id="elkg1y8pdwxsr" class="animable"></path><g id="elztm4zs1jip"><path d="M124.2,218s-5,4-10.87,2.08a10,10,0,0,1-6.79-7s-.5,6.65,6.88,8.79A9.6,9.6,0,0,0,124.2,218Z" style="opacity: 0.1; transform-origin: 115.366px 217.682px;" class="animable"></path></g><path d="M89.19,185.18c-1.81-1.32-11.56,11.73-7,15s9.42-6,8.44-10.38S89.19,185.18,89.19,185.18Z" style="fill: rgb(55, 71, 79); transform-origin: 85.8724px 192.976px;" id="elu413pbxk36" class="animable"></path><path d="M80.34,178.7c2.44-3.38,4.1-5.93,6.33-8.83,1.26-1.65,2.07-2.82,3.28-4.51.84-1.16,1.33-2.14,2.27-2.51a8,8,0,0,0,2.75-2,16.29,16.29,0,0,0,1.29-1.71,25,25,0,0,1,5-5.16c2-1.55,4.19-2.75,6.23-4.23,1.21-.88,2.51-2.33,1-3.64a3.59,3.59,0,0,0-1.62-.74c-3.64-.73-6.79.58-10.33,1.55a30.89,30.89,0,0,0-4.5,1.61,7.73,7.73,0,0,0-2,1.19,10.33,10.33,0,0,0-2,3c-1.55,2.85-4.82,5.39-7.11,7.62-2.69,2.62-5.09,5-8.16,7.91-2.76,2.6-5.47,5-8,7.84-2.09,2.34-1.28,4.14-1,4.75,1.8,3.54,3.76,4.79,6.12,7,.78.72,1.57,1.43,2.36,2.14,3.06,2.76,6.12,5.34,9.3,8,3.4,2.8,4.8,4.16,7.83,6.88a22.49,22.49,0,0,1,4.71,6.13c5.25.87,10.41-7.16,5.91-16.55a9.82,9.82,0,0,0-3.25-3.78C91.21,186.71,80.34,178.7,80.34,178.7Z" style="fill: rgb(255, 168, 167); transform-origin: 86.2756px 178.106px;" id="el9cltpkpm0w" class="animable"></path><path d="M80.34,178.7A13.82,13.82,0,0,1,74,183.21s3.35.8,7.85-3.39Z" style="fill: rgb(242, 143, 143); transform-origin: 77.925px 180.986px;" id="eludjqj34imx" class="animable"></path><path d="M99.38,191.66c-1.23-.85-4.22-2.66-10.19-6.48,0,0,.92,1.93-.53,6.78s-4.51,7.92-6.43,8.27c0,0,3.34,2.64,6.42,5.62s5.61,5.09,7.39,8.55c0,0,4.4-1.13,5.4-8.59C102.14,200.58,101.72,194.44,99.38,191.66Z" style="fill: rgb(69, 90, 100); transform-origin: 91.9885px 199.79px;" id="el7wjwr6fvkr5" class="animable"></path><path d="M132.78,167.64a12,12,0,0,0-.81-11.71c-3.79-5.39-10.18-8-17.24-7.92l-2.19,0c-9.53.16-18.19,8.34-18.36,17.55h0c0,6.48,0,12.47,3.57,16.89,3.29,4.11,8.42,5.46,12.75,6.12,8.28,1.26,17.58.3,21.34-5.34,0,0-5,1-4.37-4.18.09-.82-.69-1.72-2.06-2.65a27.77,27.77,0,0,1,3.37-4.65C130.19,170.34,131.82,169.55,132.78,167.64Z" style="fill: rgb(38, 50, 56); transform-origin: 114.057px 168.534px;" id="elcp73vnluo8r" class="animable"></path><path d="M130.31,172.37c-.05,9.65-3.14,12.08-4.69,12.8s-4.59.34-7.54-.09l.1,5.79s3.45,3.49,3.25,6.15-5.28,3-9.13.51a28.56,28.56,0,0,1-5.72-5,2.1,2.1,0,0,1-.51-1.33l-.24-13.61s-1.58,1.73-4.46-.17a5.26,5.26,0,0,1-1.49-7.61,3.88,3.88,0,0,1,5.92.61c.88,1.64.8,2.8,2,2.61s1.25-1.49,1.33-2.42,0-1.23.12-2.45c2.85-.61,5.8-4.58,6.13-7.48a13.65,13.65,0,0,0,6.21,1.4c3.19-.22,4.84-.86,6.41-3.16a7,7,0,0,1,.89,1.71,22.24,22.24,0,0,1,1,3.79A48.82,48.82,0,0,1,130.31,172.37Z" style="fill: rgb(255, 168, 167); transform-origin: 114.592px 179.07px;" id="elpqh7mjgs5em" class="animable"></path><path d="M118.08,185.08c-3.11-.36-9.52-2.08-10.56-4.58a6.54,6.54,0,0,0,2.29,3.18c1.94,1.6,8.3,3.33,8.3,3.33Z" style="fill: rgb(242, 143, 143); transform-origin: 112.815px 183.755px;" id="elzu1iwnbqzfm" class="animable"></path><path d="M121.21,179.88a1.27,1.27,0,1,1-1.29-1.24A1.27,1.27,0,0,1,121.21,179.88Z" style="fill: rgb(177, 102, 104); transform-origin: 119.94px 179.91px;" id="elpssygifegz" class="animable"></path><path d="M119.58,170.38a1.35,1.35,0,0,1-1.23,1.47,1.38,1.38,0,1,1,1.23-1.47Z" style="fill: rgb(38, 50, 56); transform-origin: 118.205px 170.478px;" id="elpiuvptxdz4" class="animable"></path><path d="M128.6,169.81a1.24,1.24,0,0,1-1.13,1.33,1.15,1.15,0,0,1-1.29-1.17,1.22,1.22,0,0,1,1.12-1.34A1.25,1.25,0,0,1,128.6,169.81Z" style="fill: rgb(38, 50, 56); transform-origin: 127.389px 169.889px;" id="elpe9axub0yko" class="animable"></path><polygon points="122.37 168.56 123.33 176.62 127.46 174.9 122.37 168.56" style="fill: rgb(242, 143, 143); transform-origin: 124.915px 172.59px;" id="elrftmvpqmbbr" class="animable"></polygon><path d="M114.76,166.9l2.4-2.28a1.74,1.74,0,0,1-.07,2.4A1.61,1.61,0,0,1,114.76,166.9Z" style="fill: rgb(38, 50, 56); transform-origin: 116.183px 166.041px;" id="elwa5jo1i6ao" class="animable"></path><path d="M126.77,163.88l2.66,2a1.6,1.6,0,0,1-2.3.37A1.76,1.76,0,0,1,126.77,163.88Z" style="fill: rgb(38, 50, 56); transform-origin: 127.947px 165.231px;" id="elssdga2iamt" class="animable"></path></g><g id="freepik--question-marks--inject-99" class="animable" style="transform-origin: 94.1154px 124.469px;"><path d="M88.43,90.63a20.33,20.33,0,0,1,5.82-.26,15.58,15.58,0,0,1,5.35,1.46,12.31,12.31,0,0,1,4.18,3.26,11,11,0,0,1,2.32,5.11,11.17,11.17,0,0,1,0,4.46,13.16,13.16,0,0,1-1.36,3.66,21.32,21.32,0,0,1-2.13,3.16c-.8,1-1.56,1.92-2.27,2.81a18,18,0,0,0-1.8,2.68,5.17,5.17,0,0,0-.67,2.76,2.52,2.52,0,0,1-.33,1.28,1.45,1.45,0,0,1-1,.71l-4.71.89a1.7,1.7,0,0,1-1.3-.27,1.38,1.38,0,0,1-.69-1.09,11,11,0,0,1,.22-4.44,15.55,15.55,0,0,1,1.55-3.69A22,22,0,0,1,93.84,110c.83-1,1.58-1.9,2.27-2.78a14.49,14.49,0,0,0,1.64-2.55,4,4,0,0,0,.35-2.54,4.74,4.74,0,0,0-2.71-3.5,8.58,8.58,0,0,0-5.56-.53q-5.26,1-6.75,6.74a3.63,3.63,0,0,1-.46,1.14,1.64,1.64,0,0,1-1.09.56l-5,.95a1.43,1.43,0,0,1-1-.19,1.35,1.35,0,0,1-.59-.92,9.8,9.8,0,0,1,.5-4.68A15.46,15.46,0,0,1,78,96.93a18.85,18.85,0,0,1,4.46-4A16.58,16.58,0,0,1,88.43,90.63Zm9.13,34.75a1.74,1.74,0,0,1,2,1.36l1,5.46a1.61,1.61,0,0,1-.27,1.27,1.67,1.67,0,0,1-1.08.72l-5.33,1a1.63,1.63,0,0,1-1.28-.27,1.67,1.67,0,0,1-.72-1.08l-1-5.46a1.65,1.65,0,0,1,.28-1.27,1.6,1.6,0,0,1,1.08-.72Z" style="fill: rgb(146, 227, 169); transform-origin: 90.5871px 112.747px;" id="el4otos5ydz5m" class="animable"></path><path d="M139.25,113.16a13.91,13.91,0,0,1,3.2,2.44,10.49,10.49,0,0,1,2.19,3.14,8.59,8.59,0,0,1,.77,3.57,7.52,7.52,0,0,1-1,3.74,8,8,0,0,1-1.95,2.38,9.33,9.33,0,0,1-2.35,1.33,15,15,0,0,1-2.53.74l-2.44.48a11.59,11.59,0,0,0-2.14.63,3.52,3.52,0,0,0-1.57,1.16,1.7,1.7,0,0,1-.75.53,1,1,0,0,1-.85-.07l-2.89-1.62a1.21,1.21,0,0,1-.58-.72,1,1,0,0,1,.12-.88,7.56,7.56,0,0,1,2.08-2.25,10.7,10.7,0,0,1,2.46-1.28,16,16,0,0,1,2.57-.68c.87-.15,1.68-.3,2.44-.46a10.59,10.59,0,0,0,2-.63,2.84,2.84,0,0,0,1.32-1.19,3.3,3.3,0,0,0,.1-3.06,5.9,5.9,0,0,0-2.71-2.74,5.73,5.73,0,0,0-6.56.58,2.36,2.36,0,0,1-.75.41,1.13,1.13,0,0,1-.82-.18l-3.08-1.72a1,1,0,0,1-.46-.56.92.92,0,0,1,.09-.75,6.83,6.83,0,0,1,2.33-2.26,10.62,10.62,0,0,1,3.5-1.34,12.75,12.75,0,0,1,4.11-.13A11.45,11.45,0,0,1,139.25,113.16Zm-10.54,22.45a1.17,1.17,0,0,1,.56.71,1.14,1.14,0,0,1-.1.89l-1.87,3.35a1.18,1.18,0,0,1-1.6.46l-3.27-1.83a1.07,1.07,0,0,1-.55-.71,1.11,1.11,0,0,1,.09-.89l1.87-3.35a1.16,1.16,0,0,1,.71-.55,1.1,1.1,0,0,1,.89.1Z" style="fill: rgb(146, 227, 169); transform-origin: 133.618px 126.414px;" id="elwyowmkn95fp" class="animable"></path><g id="eld79o14mlbo"><g style="opacity: 0.2; transform-origin: 133.618px 126.414px;" class="animable"><path d="M139.25,113.16a13.91,13.91,0,0,1,3.2,2.44,10.49,10.49,0,0,1,2.19,3.14,8.59,8.59,0,0,1,.77,3.57,7.52,7.52,0,0,1-1,3.74,8,8,0,0,1-1.95,2.38,9.33,9.33,0,0,1-2.35,1.33,15,15,0,0,1-2.53.74l-2.44.48a11.59,11.59,0,0,0-2.14.63,3.52,3.52,0,0,0-1.57,1.16,1.7,1.7,0,0,1-.75.53,1,1,0,0,1-.85-.07l-2.89-1.62a1.21,1.21,0,0,1-.58-.72,1,1,0,0,1,.12-.88,7.56,7.56,0,0,1,2.08-2.25,10.7,10.7,0,0,1,2.46-1.28,16,16,0,0,1,2.57-.68c.87-.15,1.68-.3,2.44-.46a10.59,10.59,0,0,0,2-.63,2.84,2.84,0,0,0,1.32-1.19,3.3,3.3,0,0,0,.1-3.06,5.9,5.9,0,0,0-2.71-2.74,5.73,5.73,0,0,0-6.56.58,2.36,2.36,0,0,1-.75.41,1.13,1.13,0,0,1-.82-.18l-3.08-1.72a1,1,0,0,1-.46-.56.92.92,0,0,1,.09-.75,6.83,6.83,0,0,1,2.33-2.26,10.62,10.62,0,0,1,3.5-1.34,12.75,12.75,0,0,1,4.11-.13A11.45,11.45,0,0,1,139.25,113.16Zm-10.54,22.45a1.17,1.17,0,0,1,.56.71,1.14,1.14,0,0,1-.1.89l-1.87,3.35a1.18,1.18,0,0,1-1.6.46l-3.27-1.83a1.07,1.07,0,0,1-.55-.71,1.11,1.11,0,0,1,.09-.89l1.87-3.35a1.16,1.16,0,0,1,.71-.55,1.1,1.1,0,0,1,.89.1Z" id="elff2gxhamkw7" class="animable" style="transform-origin: 133.618px 126.414px;"></path></g></g><path d="M68.81,149.88a1.36,1.36,0,0,1,1-.37,1.4,1.4,0,0,1,1,.44l3.08,3.34a1.41,1.41,0,0,1-.08,2l-3.26,3a1.41,1.41,0,0,1-2-.08l-3.08-3.34a1.4,1.4,0,0,1,.08-2Zm-21.4-20.15A16.73,16.73,0,0,1,51.33,127a12.87,12.87,0,0,1,4.34-1.3,10.31,10.31,0,0,1,4.31.44,9,9,0,0,1,3.83,2.55,9.22,9.22,0,0,1,2,3.07,10.84,10.84,0,0,1,.64,3.13,18,18,0,0,1-.1,3.12c-.13,1-.25,2-.36,2.93a14.82,14.82,0,0,0-.09,2.64,4.2,4.2,0,0,0,.74,2.21,2,2,0,0,1,.32,1,1.15,1.15,0,0,1-.4.93l-2.88,2.67a1.43,1.43,0,0,1-1,.37,1.14,1.14,0,0,1-.95-.45,9.17,9.17,0,0,1-1.78-3.18,12.58,12.58,0,0,1-.52-3.23,18.33,18.33,0,0,1,.18-3.16c.15-1,.27-2,.37-2.9a11.57,11.57,0,0,0,0-2.49,3.25,3.25,0,0,0-.85-1.91,3.89,3.89,0,0,0-3.4-1.25,7.07,7.07,0,0,0-4.08,2q-3.22,3-1.77,7.61a2.89,2.89,0,0,1,.18,1,1.29,1.29,0,0,1-.51.85l-3.07,2.84a1.14,1.14,0,0,1-.8.32,1.07,1.07,0,0,1-.8-.38A7.9,7.9,0,0,1,43.15,143a12.54,12.54,0,0,1-.23-4.43,15.16,15.16,0,0,1,1.38-4.67A13.42,13.42,0,0,1,47.41,129.73Z" style="fill: rgb(146, 227, 169); transform-origin: 58.5441px 142.153px;" id="elznatspk9kt" class="animable"></path><g id="el2zrm13fqpmk"><g style="opacity: 0.6; transform-origin: 58.5441px 142.153px;" class="animable"><path d="M68.81,149.88a1.36,1.36,0,0,1,1-.37,1.4,1.4,0,0,1,1,.44l3.08,3.34a1.41,1.41,0,0,1-.08,2l-3.26,3a1.41,1.41,0,0,1-2-.08l-3.08-3.34a1.4,1.4,0,0,1,.08-2Zm-21.4-20.15A16.73,16.73,0,0,1,51.33,127a12.87,12.87,0,0,1,4.34-1.3,10.31,10.31,0,0,1,4.31.44,9,9,0,0,1,3.83,2.55,9.22,9.22,0,0,1,2,3.07,10.84,10.84,0,0,1,.64,3.13,18,18,0,0,1-.1,3.12c-.13,1-.25,2-.36,2.93a14.82,14.82,0,0,0-.09,2.64,4.2,4.2,0,0,0,.74,2.21,2,2,0,0,1,.32,1,1.15,1.15,0,0,1-.4.93l-2.88,2.67a1.43,1.43,0,0,1-1,.37,1.14,1.14,0,0,1-.95-.45,9.17,9.17,0,0,1-1.78-3.18,12.58,12.58,0,0,1-.52-3.23,18.33,18.33,0,0,1,.18-3.16c.15-1,.27-2,.37-2.9a11.57,11.57,0,0,0,0-2.49,3.25,3.25,0,0,0-.85-1.91,3.89,3.89,0,0,0-3.4-1.25,7.07,7.07,0,0,0-4.08,2q-3.22,3-1.77,7.61a2.89,2.89,0,0,1,.18,1,1.29,1.29,0,0,1-.51.85l-3.07,2.84a1.14,1.14,0,0,1-.8.32,1.07,1.07,0,0,1-.8-.38A7.9,7.9,0,0,1,43.15,143a12.54,12.54,0,0,1-.23-4.43,15.16,15.16,0,0,1,1.38-4.67A13.42,13.42,0,0,1,47.41,129.73Z" style="fill: rgb(255, 255, 255); transform-origin: 58.5441px 142.153px;" id="elltf85xrucg" class="animable"></path></g></g></g></g><g id="freepik--question-mark--inject-99" class="animable" style="transform-origin: 251.974px 149.926px;"><g id="freepik--big-question-mark--inject-99" class="animable" style="transform-origin: 251.974px 149.926px;"><path d="M272.44,219.65c-2.85-1.63-14.85-8.57-18.93-10.93-.81-.46-1.32-.76-1.36-.79a9.58,9.58,0,0,0-6.67-1,17.39,17.39,0,0,0-5.52,2.15c-.28.16-.56.35-.83.53-4.61,2.91-8.57,7.49-11.87,13.79a42.75,42.75,0,0,0-5.25,20q0,9.94,5.3,13.95a10.7,10.7,0,0,0,1.12.73c3.31,1.88,19.91,11.5,20.28,11.71l.09,0a9.33,9.33,0,0,1-1.17-.76q-5.31-4-5.3-13.94a42.75,42.75,0,0,1,5.25-20q5.23-10,12.69-14.33,7.1-4.1,12.26-1.07Z" style="fill: rgb(146, 227, 169); transform-origin: 247.27px 238.254px;" id="els0u53pt02v" class="animable"></path><g id="ele7mzbkaeere"><path d="M272.53,219.71q-5.16-3-12.26,1.06-6.93,4-11.95,13L228,222c3.14-5.61,6.85-9.74,11.12-12.43.27-.17.55-.37.83-.53a17.12,17.12,0,0,1,5.52-2.14,9.52,9.52,0,0,1,6.67,1l1.36.79c4.08,2.35,16.08,9.29,18.93,10.92Z" style="opacity: 0.4; transform-origin: 250.265px 220.227px;" class="animable"></path></g><g id="elj5wdvmsbrdi"><path d="M248.8,269.76l-.09,0c-.37-.21-17-9.83-20.28-11.71a10.7,10.7,0,0,1-1.12-.73q-5.3-4-5.3-13.94a42.69,42.69,0,0,1,5.25-20c.24-.47.49-.93.75-1.37l20.31,11.73c-.25.44-.5.9-.74,1.36a42.75,42.75,0,0,0-5.25,20q0,9.94,5.3,13.94A9.33,9.33,0,0,0,248.8,269.76Z" style="opacity: 0.3; transform-origin: 235.405px 245.885px;" class="animable"></path></g><path d="M263.58,48.05q14.79-8.55,25.18-7.27a21,21,0,0,1,8,2.66,2.12,2.12,0,0,1-.2-.12c-2.38-1.34-16.72-9.61-20-11.54a20.91,20.91,0,0,0-8.16-2.72q-10.4-1.27-25.19,7.26-23,13.27-37,39t-13.85,52.53l20.31,11.73q-.21-26.82,13.85-52.54T263.58,48.05Z" style="fill: rgb(146, 227, 169); transform-origin: 244.559px 84.2377px;" id="elwv58n33dsy" class="animable"></path><g id="elg6aqdjz64ml"><path d="M296.6,43.33a21.41,21.41,0,0,0-7.84-2.55q-10.38-1.28-25.18,7.27-23,13.26-37,39c-.39.71-.77,1.43-1.14,2.14L205.08,77.44c.37-.71.75-1.43,1.14-2.14q14.06-25.71,37-39,14.81-8.54,25.19-7.26a20.92,20.92,0,0,1,8.16,2.73C279.88,33.72,294.22,42,296.6,43.33Z" style="opacity: 0.2; transform-origin: 250.84px 59.0316px;" class="animable"></path></g><g id="eloxiorhir9yn"><path d="M225.39,89.17q-12.91,24.69-12.71,50.39l-20.31-11.73q-.19-25.71,12.71-50.39Z" style="opacity: 0.3; transform-origin: 208.879px 108.5px;" class="animable"></path></g><path d="M277.38,81.29q-5.53-2.94-14.77,2.3a36.82,36.82,0,0,1-2.24,10.72q-2.31,6.22-13.44,25.66-11.53,20.1-16.68,38.39a136.14,136.14,0,0,0-5.14,37l.1,6.23,13.86,8,6.46,3.73-.11-6.24V207a136.61,136.61,0,0,1,5.14-36.88q5.15-18.29,16.69-38.38,11.12-19.44,13.43-25.67A36.52,36.52,0,0,0,283,93.23Q283,84.28,277.38,81.29Z" style="fill: rgb(146, 227, 169); transform-origin: 254.055px 146.777px;" id="el7kwvx2wol74" class="animable"></path><g id="elkd4bu6w2va8"><path d="M278.69,110.56q-3.44,7.16-11.44,21.14-11.55,20.1-16.69,38.39A136.54,136.54,0,0,0,245.42,207v.16l.11,6.24-6.46-3.72-13.86-8-.1-6.24a136.2,136.2,0,0,1,5.14-37q5.15-18.29,16.68-38.39,8-14,11.46-21.13Z" style="opacity: 0.3; transform-origin: 251.9px 156.16px;" class="animable"></path></g><g id="elxbepo0z76k"><path d="M283,93.23a36.52,36.52,0,0,1-2.31,12.8c-.43,1.17-1.1,2.68-2,4.53l-20.3-11.72q1.33-2.78,2-4.53a36.82,36.82,0,0,0,2.24-10.72q9.24-5.24,14.77-2.3T283,93.23Z" style="opacity: 0.4; transform-origin: 270.695px 95.3967px;" class="animable"></path></g><path d="M240.17,123.68l-27.49,15.88q-.21-26.82,13.85-52.54t37-39q14.79-8.55,25.18-7.27t16.63,11.39q6.25,10.11,6.25,25.22a81.52,81.52,0,0,1-2,17.38,130.84,130.84,0,0,1-6.29,20q-2.52,6.36-12.07,23.48-9.13,16.32-11.44,22.21A79.47,79.47,0,0,0,276,174.8a150.73,150.73,0,0,0-2,22.14l-28.43,16.42-.11-6.24a136.2,136.2,0,0,1,5.14-37q5.15-18.29,16.69-38.38,11.12-19.44,13.43-25.67A36.52,36.52,0,0,0,283,93.23q0-9-5.61-11.94t-15.06,2.46q-9.66,5.58-15.85,16.74A48,48,0,0,0,240.17,123.68Z" style="fill: rgb(146, 227, 169); transform-origin: 262.133px 126.972px;" id="eluxatvheth2r" class="animable"></path><path d="M260.22,220.83q7.65-4.43,13.06-.55t5.41,13.81a42.9,42.9,0,0,1-5.35,20.09Q268,264.33,260.43,268.7t-12.86.36q-5.3-4-5.3-13.95a42.75,42.75,0,0,1,5.25-20Q252.77,225.13,260.22,220.83Z" style="fill: rgb(146, 227, 169); transform-origin: 260.48px 244.724px;" id="elz7iaigwgbsq" class="animable"></path></g></g><defs>     <filter id="active" height="200%">         <feMorphology in="SourceAlpha" result="DILATED" operator="dilate" radius="2"></feMorphology>                <feFlood flood-color="#32DFEC" flood-opacity="1" result="PINK"></feFlood>        <feComposite in="PINK" in2="DILATED" operator="in" result="OUTLINE"></feComposite>        <feMerge>            <feMergeNode in="OUTLINE"></feMergeNode>            <feMergeNode in="SourceGraphic"></feMergeNode>        </feMerge>    </filter>    <filter id="hover" height="200%">        <feMorphology in="SourceAlpha" result="DILATED" operator="dilate" radius="2"></feMorphology>                <feFlood flood-color="#ff0000" flood-opacity="0.5" result="PINK"></feFlood>        <feComposite in="PINK" in2="DILATED" operator="in" result="OUTLINE"></feComposite>        <feMerge>            <feMergeNode in="OUTLINE"></feMergeNode>            <feMergeNode in="SourceGraphic"></feMergeNode>        </feMerge>            <feColorMatrix type="matrix" values="0   0   0   0   0                0   1   0   0   0                0   0   0   0   0                0   0   0   1   0 "></feColorMatrix>    </filter></defs></svg>